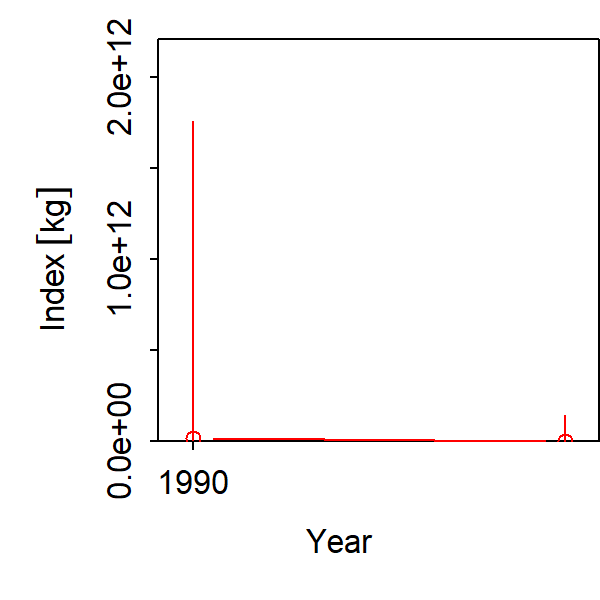

Source data for this figure (header and first rows):
Year, Unit, Estimate, SD_log, SD_mt
1990, [kg], 18057181246, 4.576, 82634080664
1991, [kg], 6510790729949, 5.843, 38044986140879
1992, [kg], 6510790729949, 5.843, 38044986140879
1993, [kg], 6510790729949, 5.843, 38044986140879
1994, [kg], 6510790729949, 5.843, 38044986140879
1995, [kg], 6510790729949, 5.843, 38044986140879
1996, [kg], 6510790729949, 5.843, 38044986140879
1997, [kg], 6510790729949, 5.843, 38044986140879
1998, [kg], 6510790729949, 5.843, 38044986140879
1999, [kg], 6510790729949, 5.843, 38044986140879
2000, [kg], 6510790729949, 5.843, 38044986140879
2001, [kg], 6510790729949, 5.843, 38044986140879
2002, [kg], 6510790729949, 5.843, 38044986140879
2003, [kg], 6510790729949, 5.843, 38044986140879
2004, [kg], 6510790729949, 5.843, 38044986140879
2005, [kg], 6510790729949, 5.843, 38044986140879
2006, [kg], 6510790729949, 5.843, 38044986140879
2007, [kg], 6510790729949, 5.843, 38044986140879
2008, [kg], 6510790729949, 5.843, 38044986140879
2009, [kg], 6510790729949, 5.843, 38044986140879
2010, [kg], 6510790729949, 5.843, 38044986140879
2011, [kg], 6510790729949, 5.843, 38044986140879
2012, [kg], 2179385364, 4.199, 9151548855
